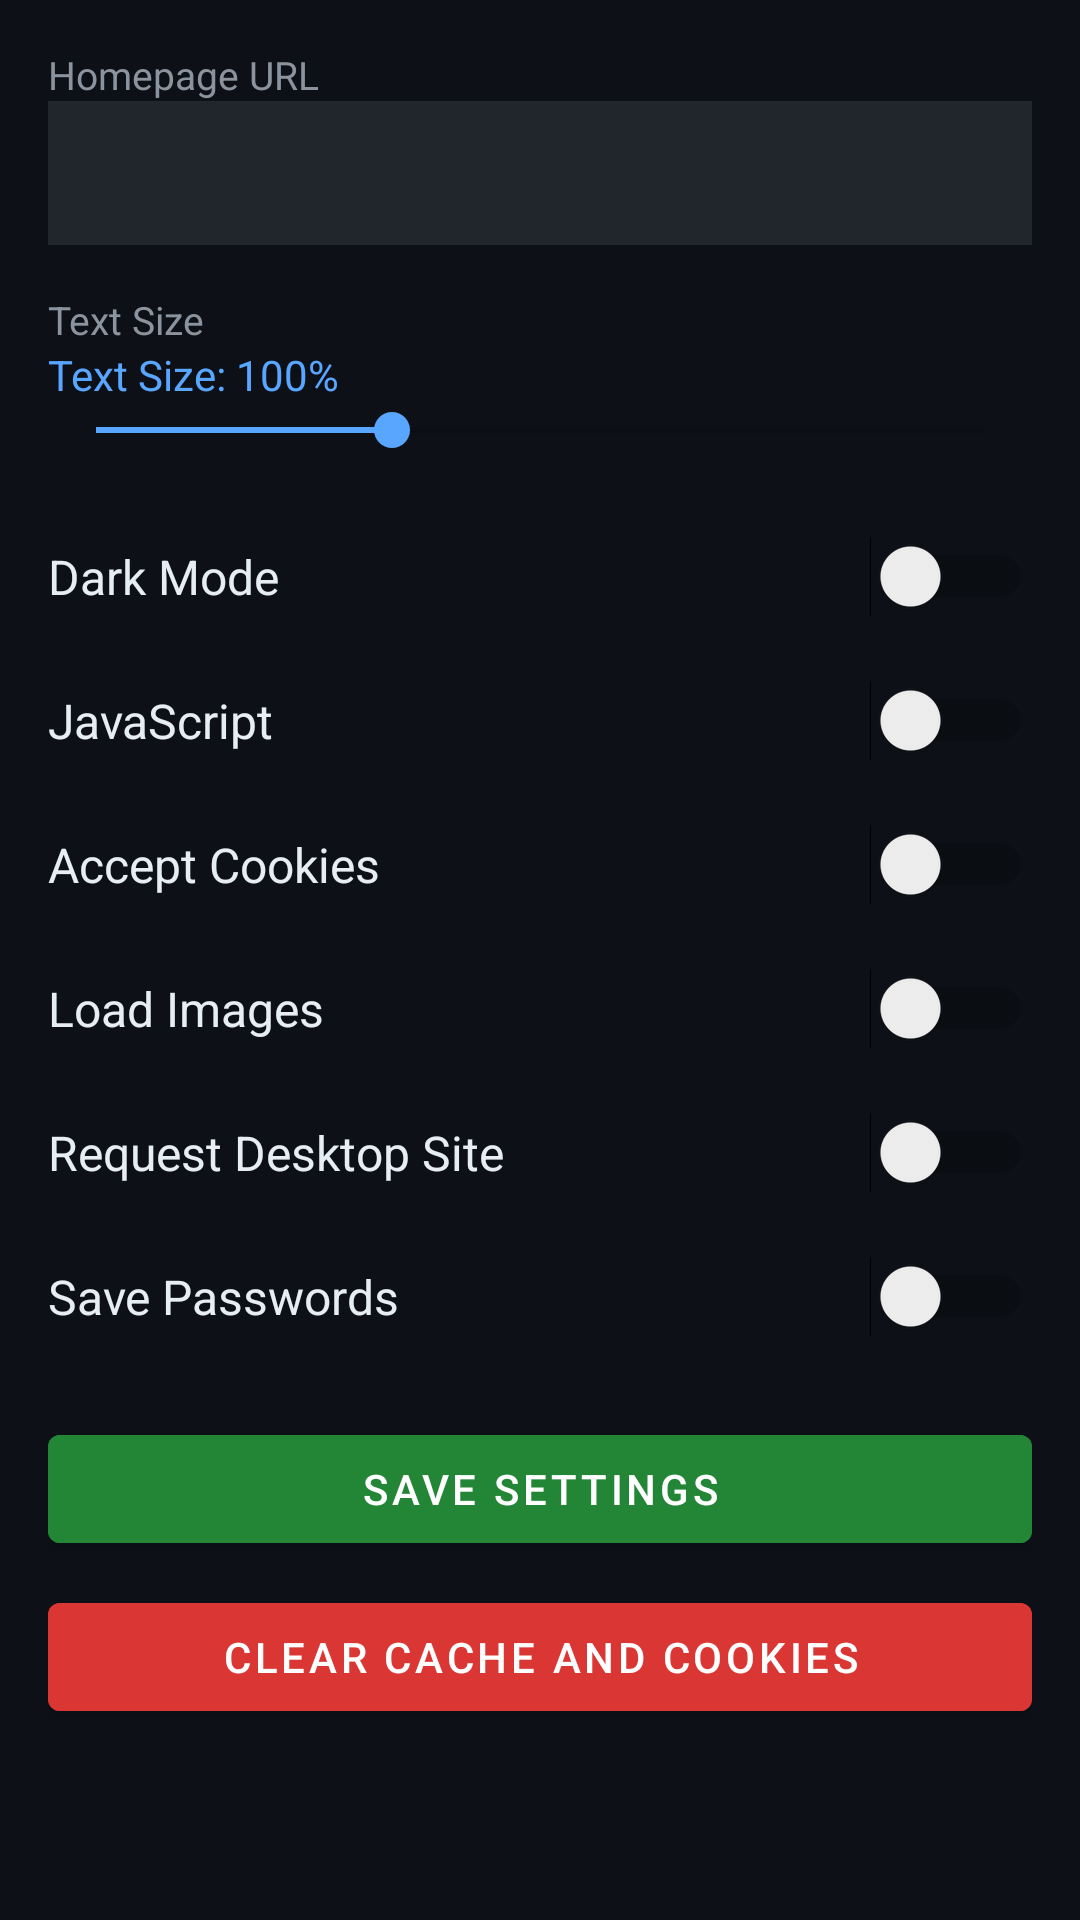

Write the Android layout XML for this screen, with the resource values it uses.
<!-- AndroidManifest.xml: activity theme AppTheme.WithActionBar -->
<!-- res/layout/activity_settings.xml -->
<?xml version="1.0" encoding="utf-8"?>
<ScrollView xmlns:android="http://schemas.android.com/apk/res/android"
    android:layout_width="match_parent" android:layout_height="match_parent"
    android:background="#0D1117">
    <LinearLayout android:layout_width="match_parent" android:layout_height="wrap_content"
        android:orientation="vertical" android:padding="16dp">

        <TextView android:text="Homepage URL" android:textColor="#8B949E" android:textSize="13sp"
            android:layout_width="match_parent" android:layout_height="wrap_content"/>
        <EditText android:id="@+id/etHomepage"
            android:layout_width="match_parent" android:layout_height="48dp"
            android:background="#21262D" android:textColor="#E6EDF3"
            android:paddingStart="12dp" android:layout_marginBottom="16dp"
            android:inputType="textUri" android:contentDescription="Homepage URL field"/>

        <TextView android:text="Text Size" android:textColor="#8B949E" android:textSize="13sp"
            android:layout_width="match_parent" android:layout_height="wrap_content"/>
        <TextView android:id="@+id/tvZoomValue" android:text="Text Size: 100%"
            android:textColor="#58A6FF" android:textSize="14sp"
            android:layout_width="match_parent" android:layout_height="wrap_content"/>
        <SeekBar android:id="@+id/sbTextZoom"
            android:layout_width="match_parent" android:layout_height="wrap_content"
            android:max="150" android:progress="50" android:layout_marginBottom="16dp"
            android:contentDescription="Text size slider"/>

        <LinearLayout android:layout_width="match_parent" android:layout_height="48dp"
            android:orientation="horizontal" android:gravity="center_vertical">
            <TextView android:text="Dark Mode" android:textColor="#E6EDF3" android:textSize="16sp"
                android:layout_width="0dp" android:layout_height="wrap_content" android:layout_weight="1"/>
            <Switch android:id="@+id/swDarkMode" android:layout_width="wrap_content" android:layout_height="wrap_content"
                android:contentDescription="Dark mode switch"/>
        </LinearLayout>

        <LinearLayout android:layout_width="match_parent" android:layout_height="48dp"
            android:orientation="horizontal" android:gravity="center_vertical">
            <TextView android:text="JavaScript" android:textColor="#E6EDF3" android:textSize="16sp"
                android:layout_width="0dp" android:layout_height="wrap_content" android:layout_weight="1"/>
            <Switch android:id="@+id/swJavascript" android:layout_width="wrap_content" android:layout_height="wrap_content"/>
        </LinearLayout>

        <LinearLayout android:layout_width="match_parent" android:layout_height="48dp"
            android:orientation="horizontal" android:gravity="center_vertical">
            <TextView android:text="Accept Cookies" android:textColor="#E6EDF3" android:textSize="16sp"
                android:layout_width="0dp" android:layout_height="wrap_content" android:layout_weight="1"/>
            <Switch android:id="@+id/swCookies" android:layout_width="wrap_content" android:layout_height="wrap_content"/>
        </LinearLayout>

        <LinearLayout android:layout_width="match_parent" android:layout_height="48dp"
            android:orientation="horizontal" android:gravity="center_vertical">
            <TextView android:text="Load Images" android:textColor="#E6EDF3" android:textSize="16sp"
                android:layout_width="0dp" android:layout_height="wrap_content" android:layout_weight="1"/>
            <Switch android:id="@+id/swImages" android:layout_width="wrap_content" android:layout_height="wrap_content"/>
        </LinearLayout>

        <LinearLayout android:layout_width="match_parent" android:layout_height="48dp"
            android:orientation="horizontal" android:gravity="center_vertical">
            <TextView android:text="Request Desktop Site" android:textColor="#E6EDF3" android:textSize="16sp"
                android:layout_width="0dp" android:layout_height="wrap_content" android:layout_weight="1"/>
            <Switch android:id="@+id/swDesktopSite" android:layout_width="wrap_content" android:layout_height="wrap_content"/>
        </LinearLayout>

        <LinearLayout android:layout_width="match_parent" android:layout_height="48dp"
            android:orientation="horizontal" android:gravity="center_vertical">
            <TextView android:text="Save Passwords" android:textColor="#E6EDF3" android:textSize="16sp"
                android:layout_width="0dp" android:layout_height="wrap_content" android:layout_weight="1"/>
            <Switch android:id="@+id/swSavePasswords" android:layout_width="wrap_content" android:layout_height="wrap_content"/>
        </LinearLayout>

        <Button android:id="@+id/btnSave"
            android:layout_width="match_parent" android:layout_height="48dp"
            android:text="Save Settings" android:backgroundTint="#238636"
            android:textColor="#fff" android:layout_marginTop="16dp"
            android:contentDescription="Save settings button"/>

        <Button android:id="@+id/btnClearCache"
            android:layout_width="match_parent" android:layout_height="48dp"
            android:text="Clear Cache and Cookies" android:backgroundTint="#DA3633"
            android:textColor="#fff" android:layout_marginTop="8dp"/>

    </LinearLayout>
</ScrollView>
<!-- resources referenced by this layout -->
<resources>
  <style name="AppTheme.WithActionBar" parent="Theme.MaterialComponents.DayNight">
          <item name="colorPrimary">#161B22</item>
          <item name="colorPrimaryDark">#0D1117</item>
          <item name="colorAccent">#58A6FF</item>
          <item name="android:statusBarColor">#0D1117</item>
      </style>
</resources>
